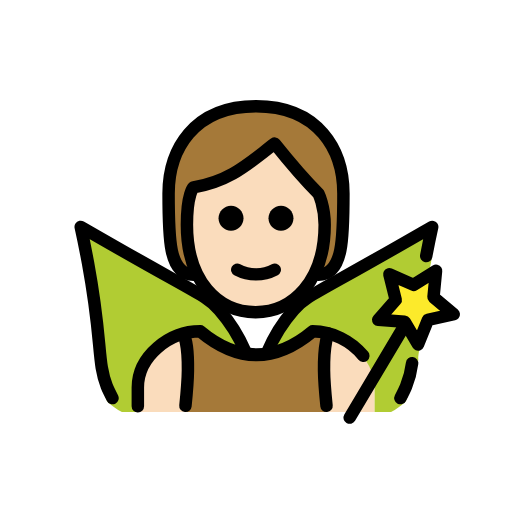
t = 0.00 s
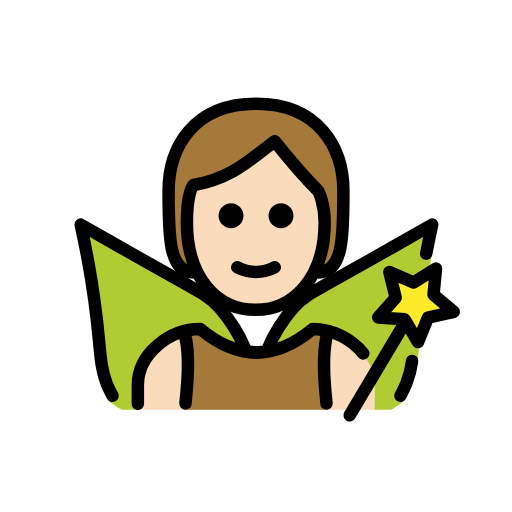
t = 0.48 s
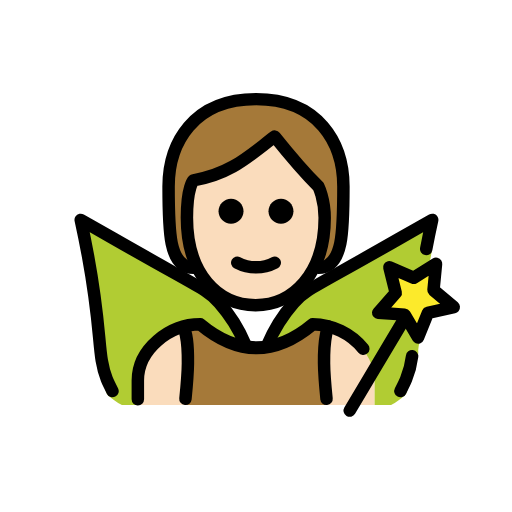
t = 1.43 s
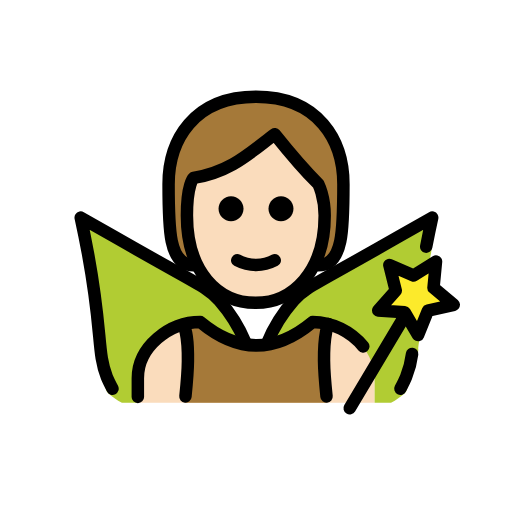
t = 1.90 s
t = 2.38 s: frame unchanged from t = 1.43 s, image omitted
t = 3.33 s: frame unchanged from t = 0.48 s, image omitted

The animated SVG that drew these frames (rendered in a browser with its animation timeline set to each time). Animation: 1 SMIL element (animateTransform=1); one cycle of 3.80 s, repeats indefinitely.

<?xml version='1.0' encoding='utf-8'?>
<svg xmlns="http://www.w3.org/2000/svg" id="emoji" viewBox="-5 -5 82 82" version="1.1" width="200" height="200" role="img">
  <title>OpenMoji: fairy: light skin tone</title><g><g id="hair">
    <path fill="#a57939" d="M26,39c-4,0-4-6-4-13s4-14,14-14s14,7,14,14s0,13-4,13" />
  </g>
  <g id="skin">
    <path fill="#fadcbc" d="M24.9365,31c0,9,4.9365,14,11,14C41.873,45,47,40,47,31c0-3-1-5.0005-1-5.0005c-3-2.9995-7-8-7-8 c-4,3-7,6-13,7.0005C26,25,24.9365,25.9995,24.9365,31z" />
    <path fill="#fadcbc" d="M17,61v-4c0-4.9941,5.0078-9,10-9c6,5,12,5,18,0c4.9941,0,10,4.0059,10,9v4" />
  </g>
  <g id="color">
    <path fill="#B1CC33" d="M64.2206,31.343c-0.28,1.27,0.3061,2.9919-0.1539,5.4719c-0.46,2.52-0.6695,4.4305-1.0495,7.7605 c-0.67,6.01-1.0319,6.9518-1.0219,7.9518c-0.042,1.0297-1.5076,5.1479-1.7648,6.1458c-0.0487,0.1797-0.1157,0.354-0.2,0.52 c-0.0507,0.0841-0.1075,0.1643-0.17,0.24c-0.681,0.6066-1.4292,1.1334-2.23,1.57L55,61v-3.8327c0-4.99-4.9294-9.0043-9.9294-9.0043 c-2.1181,1.9044-4.7324,3.1699-7.54,3.65c0.9864-2.6874,2.5225-5.1396,4.51-7.2c1.35-1.35,6.54-4.33,16.87-10.25 C61.1305,33.093,62.9706,32.043,64.2206,31.343z" />
    <path fill="#B1CC33" d="M34.6206,51.8131c-2.8121-0.4755-5.4307-1.7415-7.55-3.65c-4.99,0-10,4.01-10,9v3.84h-2.55 c-0.805-0.4348-1.5567-0.9617-2.24-1.57c-0.0574-0.0772-0.1108-0.1573-0.16-0.24c-0.0937-0.1617-0.1612-0.3372-0.2-0.52 c-0.2626-0.9972-0.4168-2.0197-0.46-3.05c0.02-1-0.38-4-1.05-10.01c-0.37-3.33-0.85-5.98-1.32-8.5c-0.46-2.48-0.88-4.5-1.16-5.77 c1.24,0.7,3.08,1.75,5.3,3.02c10.33,5.92,15.52,8.9,16.87,10.25c1.891,1.96,3.3761,4.2743,4.37,6.81L34.6206,51.8131z" />
    <polygon fill="#FCEA2B" points="61.9508,50.163 59.7998,46.514 55.5748,46.218 58.3798,43.045 57.3558,38.935 61.2408,40.622 64.8328,38.378 64.4288,42.594 67.6728,45.317 63.5388,46.236" />
    <path fill="#A57939" d="M24.7,61c0.1979-1.9479,0.3825-5.3371,0.3971-6.6899c0.0484-4.4969-0.7975-5.8392-0.7975-5.8392 c0.904-0.2618,1.8406-0.4026,2.7767-0.4026c6,5,12,5,18,0c0.8579,0.0117,1.7011,0.1266,2.5139,0.3363l0.0006,0.0002 c0,0-0.7422,1.4085-0.6938,5.9054c0.0146,1.3528,0.1992,4.742,0.3971,6.6899" />
  </g>
  <g id="line">
    <path fill="none" stroke="#000000" stroke-linecap="round" stroke-linejoin="round" stroke-width="2" d="M26,39c-4,0-4-6-4-13 s4-14,14-14s14,7,14,14s0,13-4,13" />
    <path fill="none" stroke="#000000" stroke-linejoin="round" stroke-width="2" d="M24.9365,31c0,9,4.9365,14,11,14 C41.873,45,47,40,47,31c0-3-1-5.0005-1-5.0005c-3-2.9995-7-8-7-8c-4,3-7,6-13,7.0005C26,25,24.9365,25.9995,24.9365,31z" />
    <path fill="none" stroke="#000000" stroke-linecap="round" stroke-linejoin="round" stroke-width="2" d="M37.7929,51.4488 c1.0309-2.496,2.4667-4.8047,4.2495-6.8331c1.983-2.2291,2.9034-2.25,16.8669-10.2481c2.2246-1.2743,4.0655-2.3206,5.3082-3.0253 c-0.2364,1.0767-0.5789,2.685-0.9563,4.6577" />
    <path fill="none" stroke="#000000" stroke-linecap="round" stroke-linejoin="round" stroke-width="2" d="M59.1293,58.7552 c0.0972-0.1878,0.7619-1.5115,0.9072-1.88c0.4825-1.1863,0.8064-2.4301,0.9641-3.6992" />
    <path fill="none" stroke="#000000" stroke-linecap="round" stroke-linejoin="round" stroke-width="2" d="M13.0155,58.7552 c-0.0973-0.1878-0.7619-1.5115-0.9072-1.88c-1.5871-4.025-0.647-6.9374-3.0149-19.7594c-0.4587-2.4838-0.8866-4.5-1.1662-5.7736 c1.2428,0.7047,3.0837,1.751,5.3083,3.0253c13.9634,7.998,14.8839,8.019,16.8668,10.2481c1.7273,1.9632,3.1284,4.1908,4.15,6.5979" />
    <line x1="59.4341" x2="51.0052" y1="47.742" y2="61.8825" fill="none" stroke="#000000" stroke-linecap="round" stroke-linejoin="round" stroke-width="2" />
    <polygon fill="none" stroke="#000000" stroke-linecap="round" stroke-linejoin="round" stroke-width="2" points="61.9508,50.163 59.7998,46.514 55.5748,46.218 58.3798,43.045 57.3558,38.935 61.2408,40.622 64.8328,38.378 64.4288,42.594 67.6728,45.317 63.5388,46.236" />
    <path fill="none" stroke="#000000" stroke-linecap="round" stroke-linejoin="round" stroke-width="2" d="M17.0763,60.0683v-3 c0-4.9941,5.0078-9,10-9c6,5,12,5,18,0c3.1629,0.0432,6.1254,1.4887,8.1051,3.915" />
    <path fill="none" stroke="#000000" stroke-linecap="round" stroke-linejoin="round" stroke-width="2" d="M24.41,48.6432 c0,0,0.7355,1.17,0.6871,5.6669C25.0825,55.6629,24.8979,58.0521,24.7,60" />
    <path fill="none" stroke="#000000" stroke-linecap="round" stroke-linejoin="round" stroke-width="2" d="M47.5908,48.4047 c0,0-0.7422,1.4085-0.6938,5.9054c0.0146,1.3528,0.1992,3.742,0.3971,5.6899" />
    <path d="M42.0003,29.9424c0,1.1046-0.8954,2-2,2s-2-0.8954-2-2s0.8954-2,2-2S42.0003,28.8378,42.0003,29.9424" />
    <path d="M34.0003,29.9424c0,1.1046-0.8954,2-2,2s-2-0.8954-2-2s0.8954-2,2-2C33.1049,27.9424,34.0003,28.8378,34.0003,29.9424" />
    <path fill="none" stroke="#000000" stroke-linecap="round" stroke-linejoin="round" stroke-width="2" d="M33.0003,38.1924 c1.875,1,4.125,1,6,0" />
  </g>
<animateTransform attributeName="transform" type="translate" values="0 0;0 -1.5;0 0" dur="3.8s" repeatCount="indefinite" /></g></svg>
